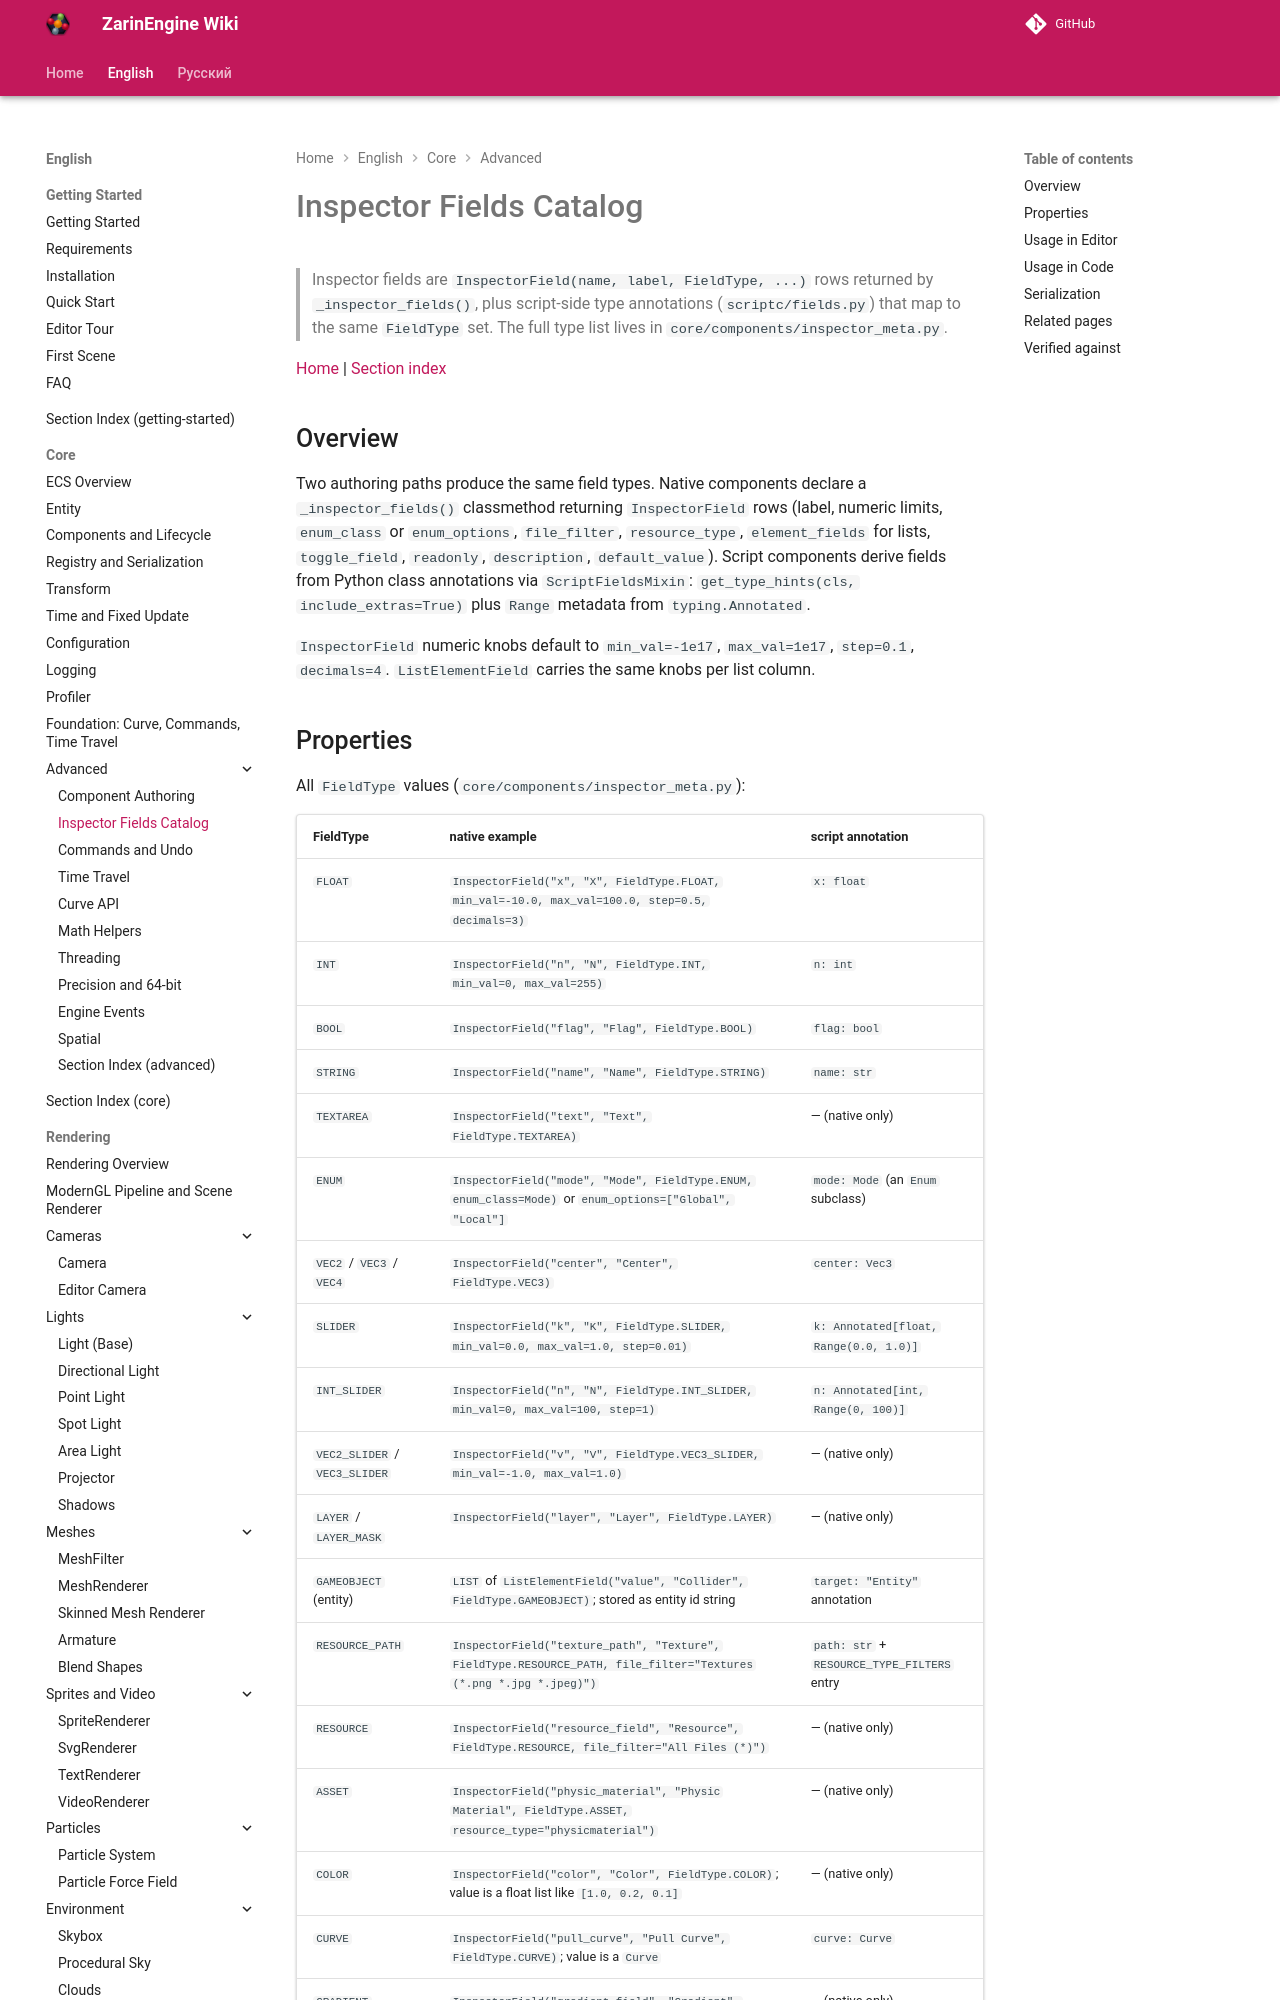

repository: EgorKonstrukt/ZarinEngineWiki · page: en/core/advanced/inspector-fields-catalog/index.html · generator: mkdocs

# Inspector Fields Catalog

> Inspector fields are `InspectorField(name, label, FieldType, ...)` rows returned by `_inspector_fields()`, plus script-side type annotations (`scriptc/fields.py`) that map to the same `FieldType` set. The full type list lives in `core/components/inspector_meta.py`.

[Home](../../../index.md) | [Section index](./_section.md)

## Overview

Two authoring paths produce the same field types. Native components declare a `_inspector_fields()` classmethod returning `InspectorField` rows (label, numeric limits, `enum_class` or `enum_options`, `file_filter`, `resource_type`, `element_fields` for lists, `toggle_field`, `readonly`, `description`, `default_value`). Script components derive fields from Python class annotations via `ScriptFieldsMixin`: `get_type_hints(cls, include_extras=True)` plus `Range` metadata from `typing.Annotated`.

`InspectorField` numeric knobs default to `min_val=-1e17`, `max_val=1e17`, `step=0.1`, `decimals=4`. `ListElementField` carries the same knobs per list column.
